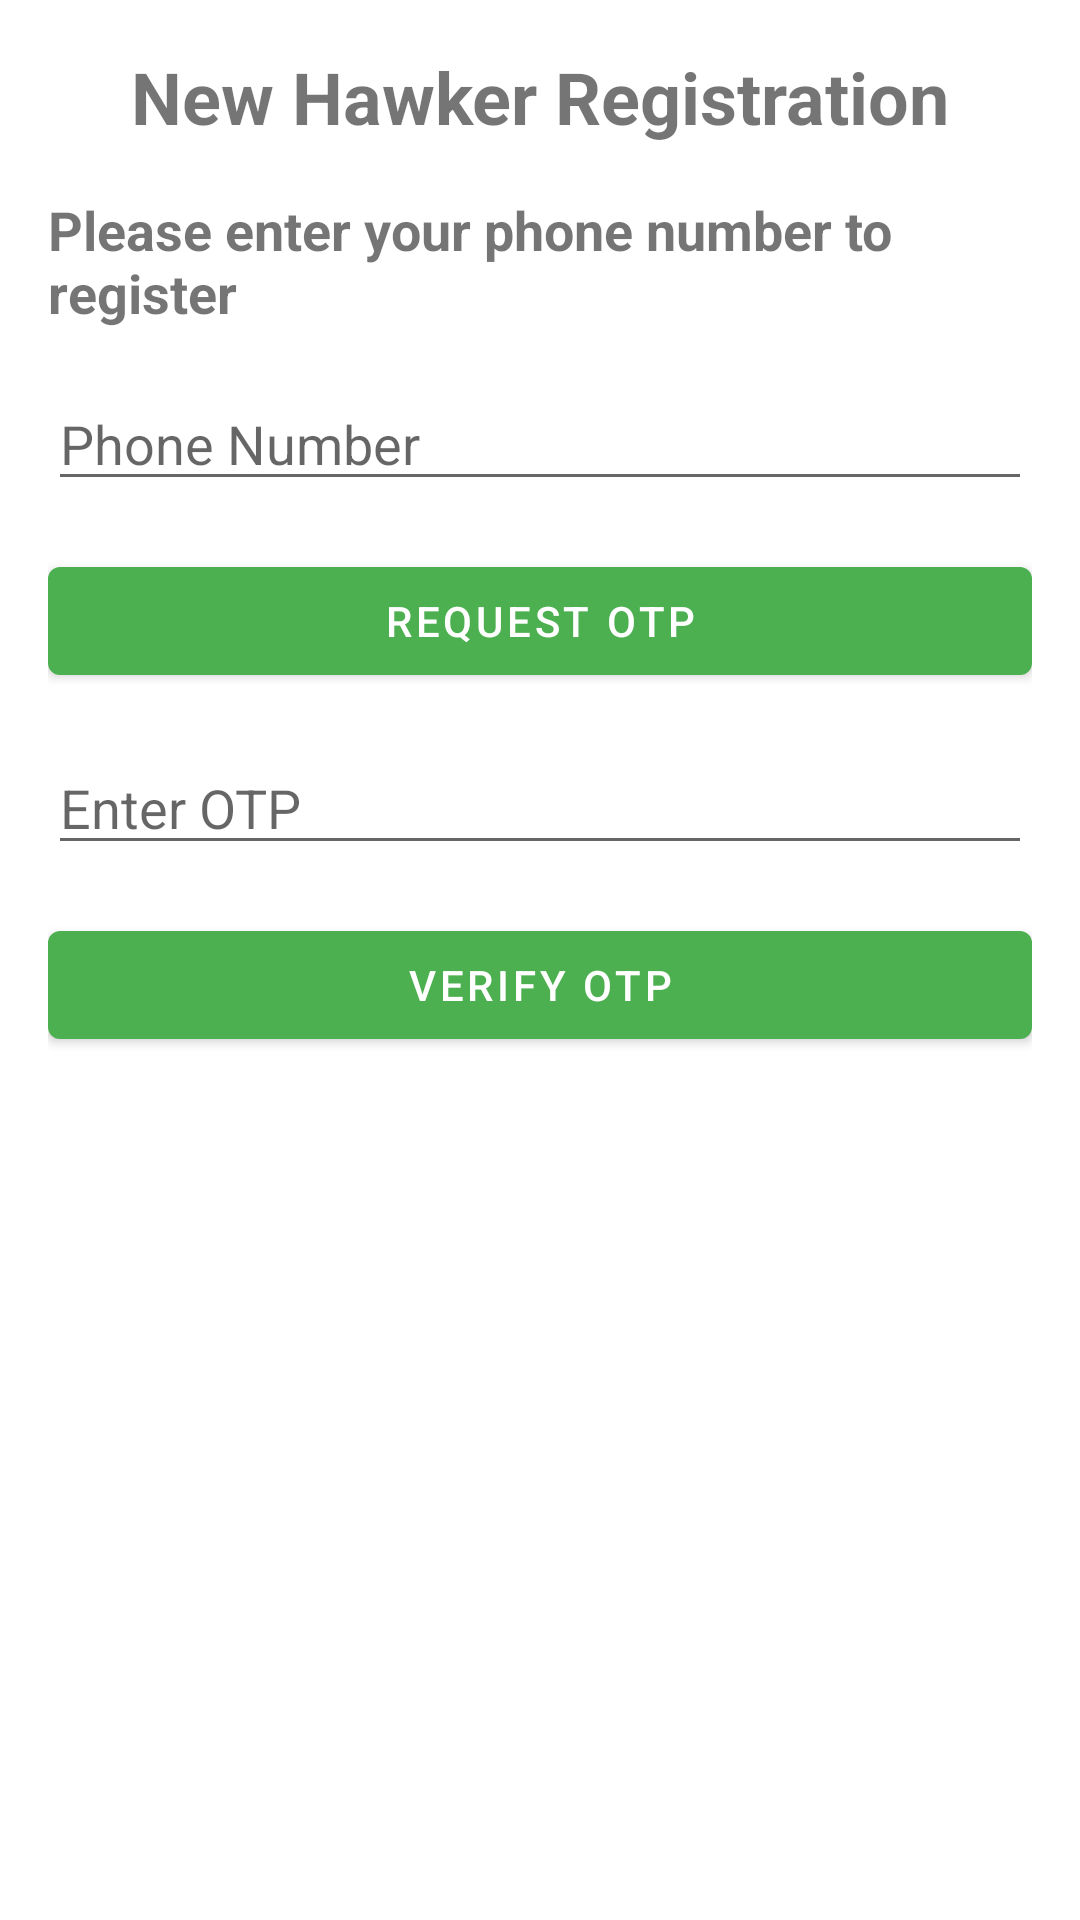

Produce the Android XML layout that renders to this screen, including the resource entries it uses.
<!-- AndroidManifest.xml: application theme Theme.HawkerApp -->
<!-- res/layout/fragment_hawker_phone_details.xml -->
<?xml version="1.0" encoding="utf-8"?>
<LinearLayout xmlns:android="http://schemas.android.com/apk/res/android"
    android:layout_width="match_parent"
    android:layout_height="match_parent"
    android:orientation="vertical"
    android:padding="16dp">

    <TextView
        android:layout_width="match_parent"
        android:layout_height="wrap_content"
        android:layout_marginBottom="16dp"
        android:text="New Hawker Registration"
        android:textAlignment="center"
        android:textSize="24sp"
        android:textStyle="bold" />

    <TextView
        android:layout_width="match_parent"
        android:layout_height="wrap_content"
        android:layout_marginBottom="16dp"
        android:text="Please enter your phone number to register"
        android:textSize="18sp"
        android:textStyle="bold" />

    <EditText
        android:id="@+id/phone_edit_text"
        android:layout_width="match_parent"
        android:layout_height="wrap_content"
        android:layout_marginBottom="16dp"
        android:hint="Phone Number"
        android:inputType="phone"
        android:maxLength="10" />

    <Button
        android:id="@+id/request_otp_button"
        android:layout_width="match_parent"
        android:layout_height="wrap_content"
        android:layout_marginBottom="16dp"
        android:text="Request OTP" />

    <EditText
        android:id="@+id/otp_edit_text"
        android:layout_width="match_parent"
        android:layout_height="wrap_content"
        android:layout_marginBottom="16dp"
        android:hint="Enter OTP"
        android:inputType="number"
        android:maxLength="6" />

    <Button
        android:id="@+id/verify_otp_button"
        android:layout_width="match_parent"
        android:layout_height="wrap_content"
        android:text="Verify OTP" />

    <ProgressBar
        android:id="@+id/loading_spinner"
        android:layout_width="wrap_content"
        android:layout_height="wrap_content"
        android:layout_gravity="center"
        android:visibility="gone" />


</LinearLayout>
<!-- resources referenced by this layout -->
<resources>
  <style name="Theme.HawkerApp" parent="Base.Theme.HawkerApp" />
  <style name="Base.Theme.HawkerApp" parent="Theme.MaterialComponents.Light.NoActionBar">
          
          
          <item name="colorPrimary">@color/hawker_green</item>
          <item name="colorPrimaryVariant">@color/card_green</item>
          <item name="colorOnPrimary">@android:color/white</item>
          <item name="android:colorPrimary">@color/hawker_green</item>
          <item name="colorPrimaryContainer">@color/hawker_green</item>
          <item name="android:statusBarColor">@color/hawker_green</item>
      </style>
  <color name="hawker_green">#FF4CAF50</color>
  <color name="card_green">#FF43A047</color>
</resources>
